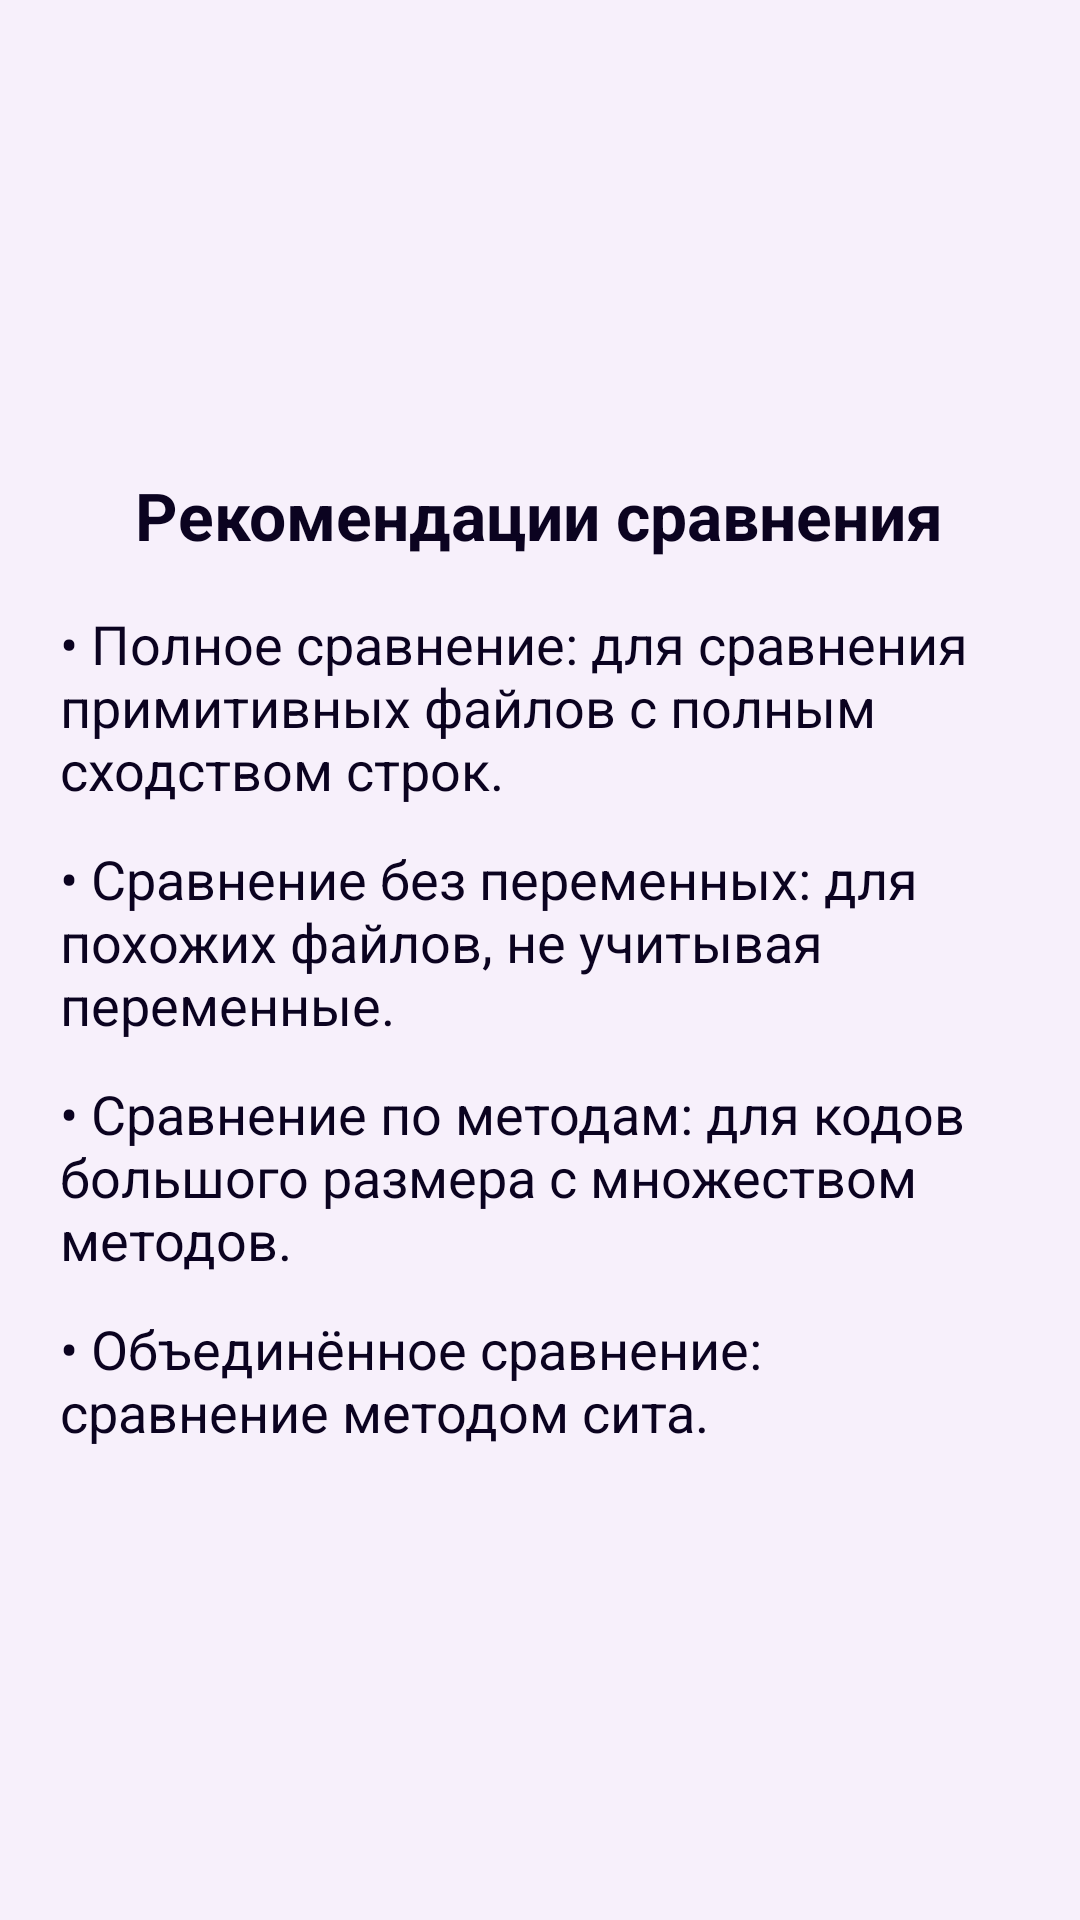

Android layout source for this screen:
<!-- AndroidManifest.xml: application theme Theme.Material3.Light -->
<!-- res/layout/diallog_recommendation.xml -->
<?xml version="1.0" encoding="utf-8"?>
<LinearLayout xmlns:android="http://schemas.android.com/apk/res/android"
    android:layout_width="match_parent"
    android:layout_height="wrap_content"
    android:orientation="vertical"
    android:gravity="center"
    android:padding="20dp"
    android:background="#0C6C63AC">

    <TextView
        android:id="@+id/tvRecommendationsTitle"
        android:layout_width="wrap_content"
        android:layout_height="wrap_content"
        android:text="Рекомендации сравнения"
        android:textAppearance="?android:attr/textAppearanceLarge"
        android:textStyle="bold"
        android:textColor="@color/dark_perple"
        android:layout_gravity="center"
        android:paddingBottom="16dp"/>

    <TextView
        android:id="@+id/tvRecommendation1"
        android:layout_width="wrap_content"
        android:layout_height="wrap_content"
        android:text="• Полное сравнение: для сравнения примитивных файлов с полным сходством строк."
        android:textAppearance="?android:attr/textAppearanceMedium"
        android:textColor="@color/dark_perple"
        android:paddingBottom="12dp" />

    <TextView
        android:id="@+id/tvRecommendation2"
        android:layout_width="wrap_content"
        android:layout_height="wrap_content"
        android:text="• Сравнение без переменных: для похожих файлов, не учитывая переменные."
        android:textAppearance="?android:attr/textAppearanceMedium"
        android:textColor="@color/dark_perple"
        android:paddingBottom="12dp" />

    <TextView
        android:id="@+id/tvRecommendation3"
        android:layout_width="wrap_content"
        android:layout_height="wrap_content"
        android:text="• Сравнение по методам: для кодов большого размера с множеством методов."
        android:textAppearance="?android:attr/textAppearanceMedium"
        android:textColor="@color/dark_perple"
        android:paddingBottom="12dp"/>
    <TextView
        android:id="@+id/tvRecommendation4"
        android:layout_width="wrap_content"
        android:layout_height="wrap_content"
        android:text="• Объединённое сравнение: сравнение методом сита."
        android:textAppearance="?android:attr/textAppearanceMedium"
        android:textColor="@color/dark_perple" />
</LinearLayout>
<!-- resources referenced by this layout -->
<resources>
  <color name="dark_perple">#0B0320</color>
</resources>
